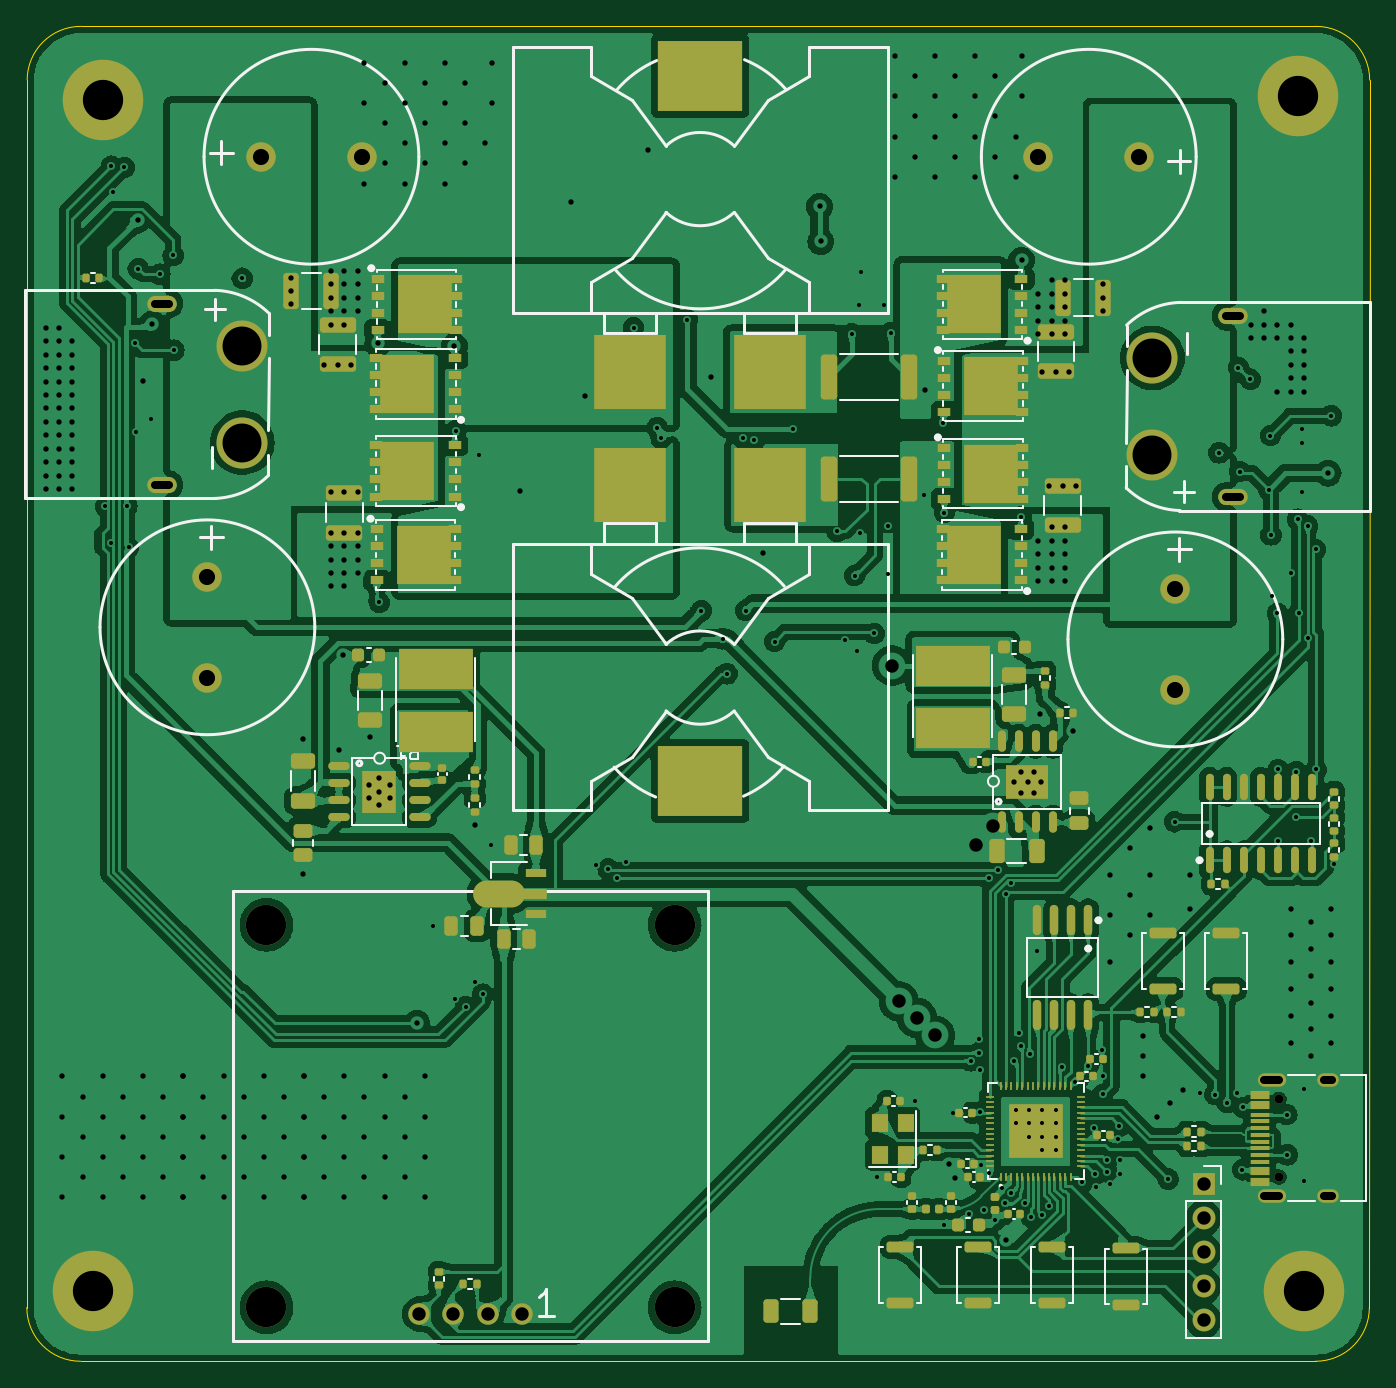
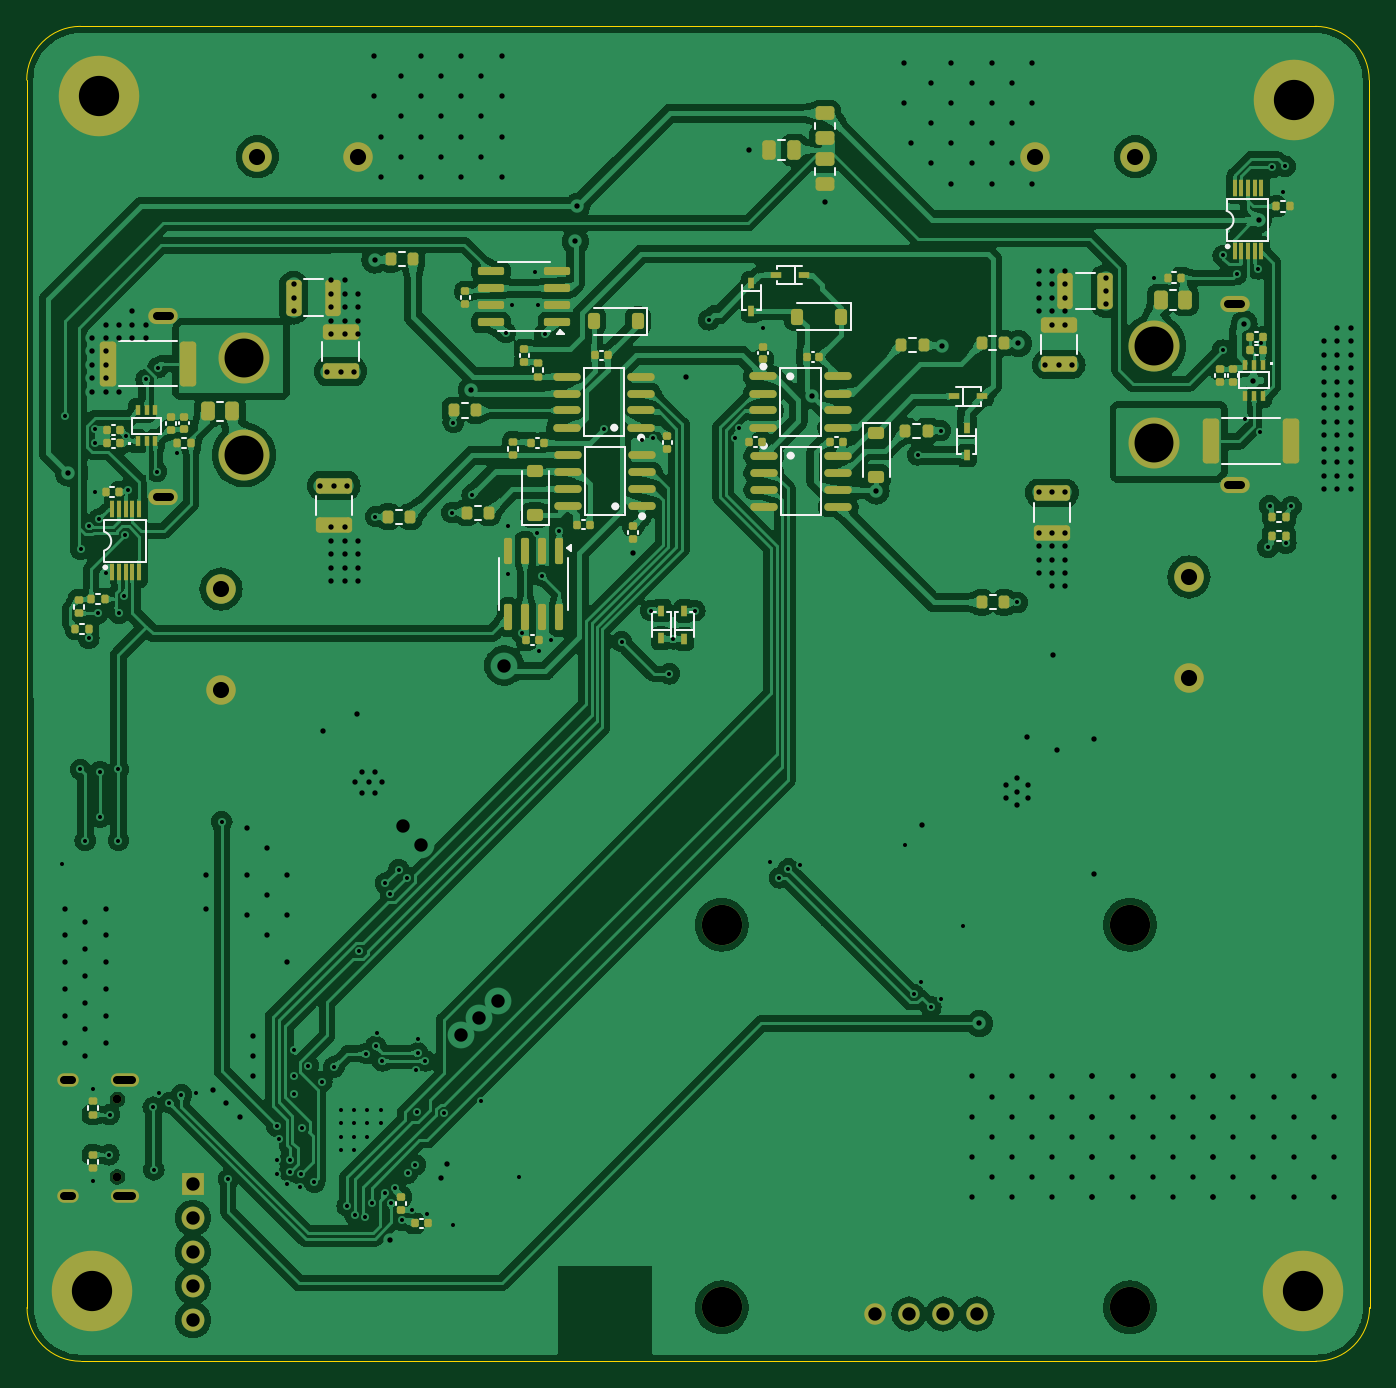
Circuit board: 11 layer files. Board 100.0 x 99.4 mm.
- bottom_copper: MPPT_V3-B_Cu.gbl (505032 bytes)
- bottom_mask: MPPT_V3-B_Mask.gbs (12314 bytes)
- paste: MPPT_V3-B_Paste.gbp (10743 bytes)
- bottom_silk: MPPT_V3-B_Silkscreen.gbo (29133 bytes)
- outline: MPPT_V3-Edge_Cuts.gm1 (988 bytes)
- top_copper: MPPT_V3-F_Cu.gtl (486121 bytes)
- top_mask: MPPT_V3-F_Mask.gts (18647 bytes)
- paste: MPPT_V3-F_Paste.gtp (17088 bytes)
- top_silk: MPPT_V3-F_Silkscreen.gto (43567 bytes)
- drill: MPPT_V3-NPTH.drl (369 bytes)
- drill: MPPT_V3-PTH.drl (8397 bytes)

=== bottom_copper: MPPT_V3-B_Cu.gbl (505032 bytes, source omitted) ===
=== bottom_mask: MPPT_V3-B_Mask.gbs (12314 bytes, source omitted) ===
=== paste: MPPT_V3-B_Paste.gbp (10743 bytes, source omitted) ===
=== bottom_silk: MPPT_V3-B_Silkscreen.gbo (29133 bytes, source omitted) ===
=== outline: MPPT_V3-Edge_Cuts.gm1 ===
%TF.GenerationSoftware,KiCad,Pcbnew,8.0.4*%
%TF.CreationDate,2024-08-05T20:39:26+10:00*%
%TF.ProjectId,MPPT_V2,4d505054-5f56-4322-9e6b-696361645f70,rev?*%
%TF.SameCoordinates,Original*%
%TF.FileFunction,Profile,NP*%
%FSLAX46Y46*%
G04 Gerber Fmt 4.6, Leading zero omitted, Abs format (unit mm)*
G04 Created by KiCad (PCBNEW 8.0.4) date 2024-08-05 20:39:26*
%MOMM*%
%LPD*%
G01*
G04 APERTURE LIST*
%TA.AperFunction,Profile*%
%ADD10C,0.050000*%
%TD*%
G04 APERTURE END LIST*
D10*
X179850000Y-148720000D02*
G75*
G02*
X175850000Y-152720000I-3999900J-100D01*
G01*
X175850000Y-152720000D02*
X83850000Y-152720000D01*
X83850000Y-152720000D02*
G75*
G02*
X79850000Y-148720000I0J4000000D01*
G01*
X83874978Y-53286737D02*
X175874978Y-53286737D01*
X175874978Y-53286737D02*
G75*
G02*
X179874963Y-57286737I-78J-4000063D01*
G01*
X79850000Y-148720000D02*
X79874978Y-57286737D01*
X179874978Y-57286737D02*
X179850000Y-148720000D01*
X79874978Y-57286737D02*
G75*
G02*
X83874978Y-53286778I3999922J37D01*
G01*
M02*

=== top_copper: MPPT_V3-F_Cu.gtl (486121 bytes, source omitted) ===
=== top_mask: MPPT_V3-F_Mask.gts (18647 bytes, source omitted) ===
=== paste: MPPT_V3-F_Paste.gtp (17088 bytes, source omitted) ===
=== top_silk: MPPT_V3-F_Silkscreen.gto (43567 bytes, source omitted) ===
=== drill: MPPT_V3-NPTH.drl ===
M48
; DRILL file {KiCad 8.0.4} date 2024-08-05T20:39:43+1000
; FORMAT={-:-/ absolute / metric / decimal}
; #@! TF.CreationDate,2024-08-05T20:39:43+10:00
; #@! TF.GenerationSoftware,Kicad,Pcbnew,8.0.4
; #@! TF.FileFunction,NonPlated,1,4,NPTH
FMAT,2
METRIC
; #@! TA.AperFunction,NonPlated,NPTH,ComponentDrill
T1C0.650
%
G90
G05
T1
X173.115Y-133.213
X173.115Y-138.993
M30

=== drill: MPPT_V3-PTH.drl (8397 bytes, source omitted) ===
